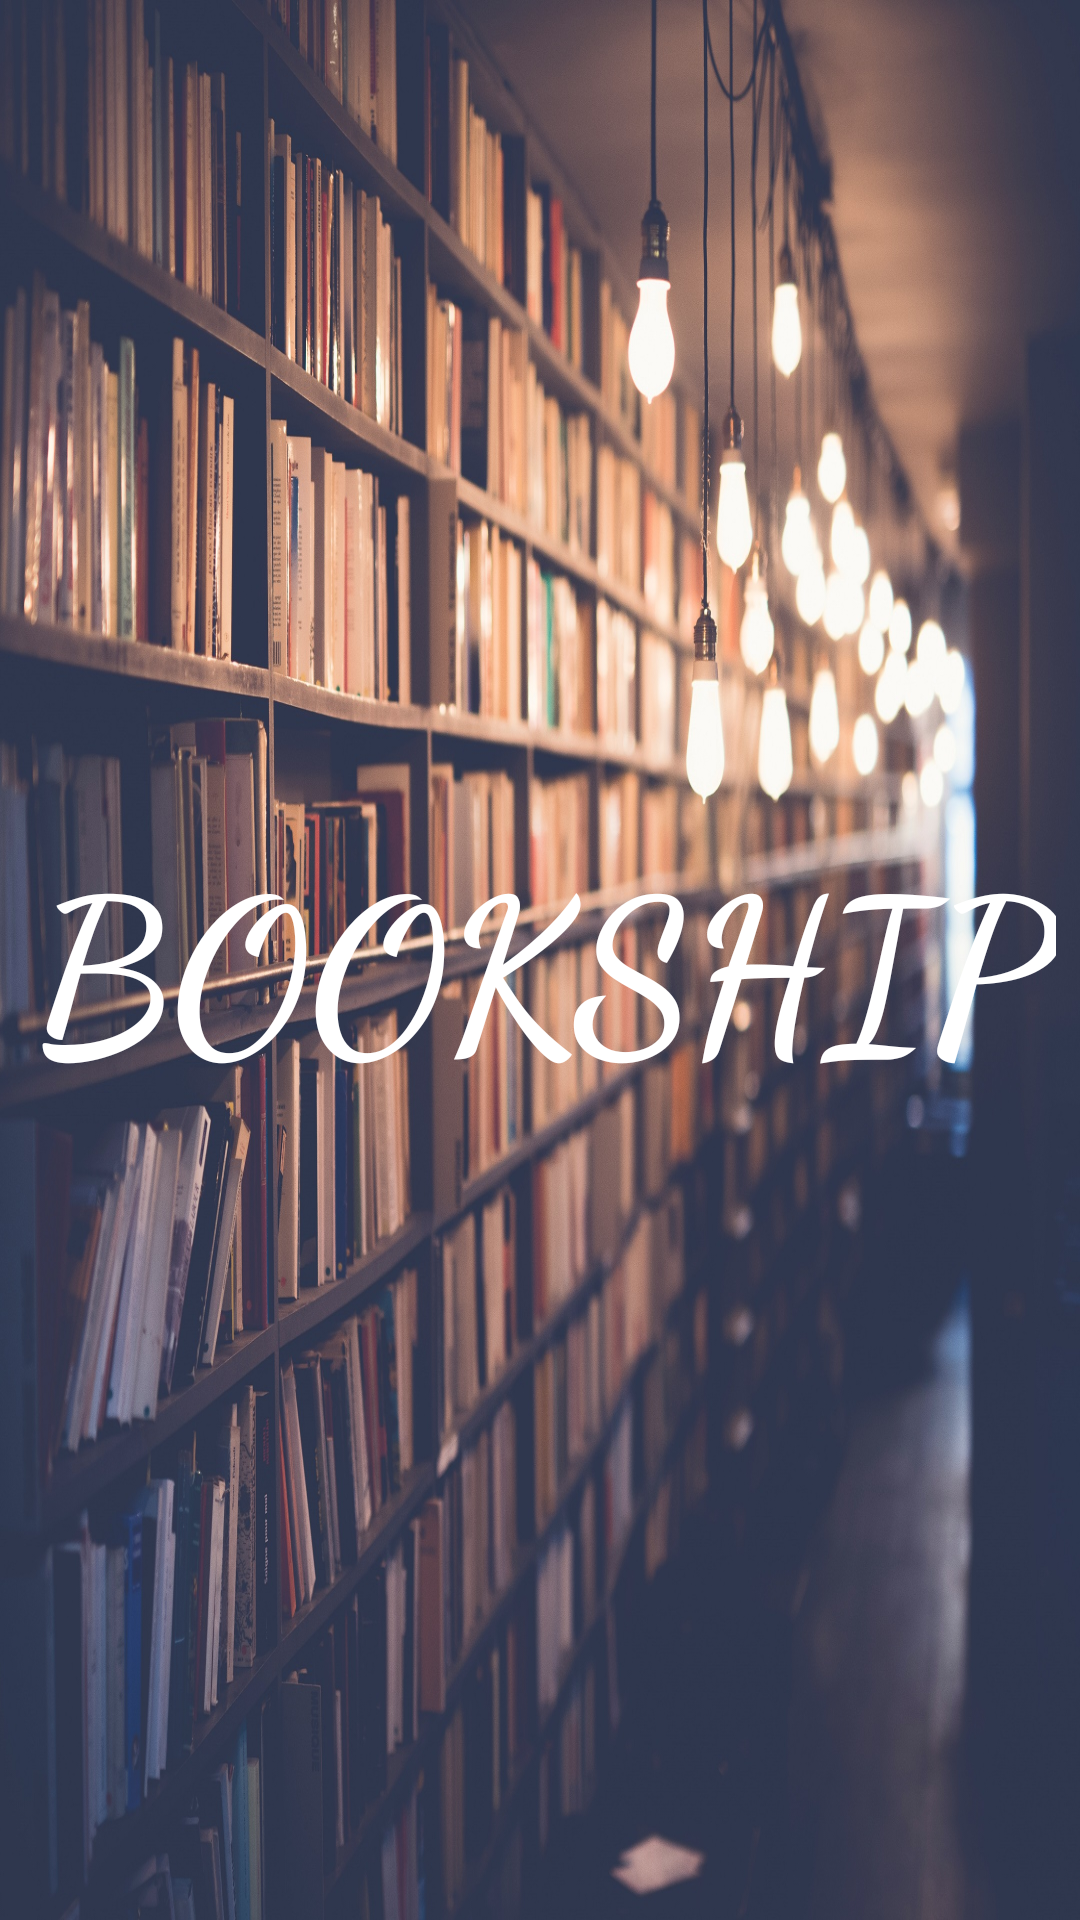

Write the Android layout XML for this screen, with the resource values it uses.
<!-- AndroidManifest.xml: activity theme AppTheme.NoActionBar -->
<!-- res/layout/activity_home.xml -->
<?xml version="1.0" encoding="utf-8"?>

<LinearLayout xmlns:android="http://schemas.android.com/apk/res/android"
    xmlns:app="http://schemas.android.com/apk/res-auto"
    xmlns:tools="http://schemas.android.com/tools"
    android:layout_width="match_parent"
    android:layout_height="match_parent"
    android:padding="8dp"
    android:background="@drawable/background"
    tools:context=".Activity.HomeActivity">

    <TextView
        android:id="@+id/app_name_text_view"
        android:layout_width="match_parent"
        android:layout_height="200dp"
        android:layout_gravity="center"
        android:gravity="center"
        android:text="BOOKSHIP"
        android:fontFamily="cursive"
        android:textColor="@color/white"
        android:textSize="70sp"
        android:textStyle="bold" />

</LinearLayout>
<!-- resources referenced by this layout -->
<resources>
  <color name="white">#ffffff</color>
  <!-- drawable background: jpg bitmap (drawable, 987194 bytes) -->
  <style name="AppTheme.NoActionBar">
  
          <item name="windowActionBar">false</item>
          <item name="windowNoTitle">true</item>
      </style>
</resources>
